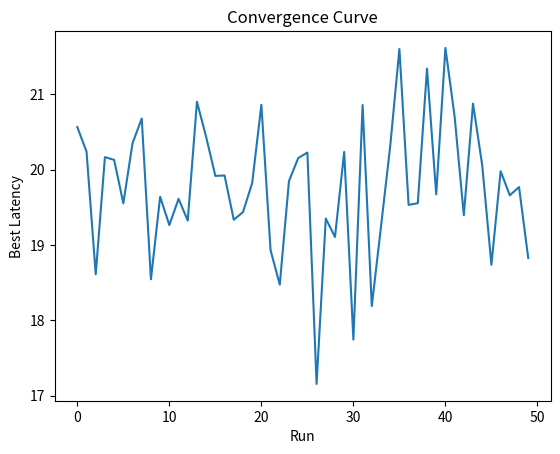

Generate this figure with matplotlib:
import random
import math
from matplotlib import pyplot as plt
import numpy as np


def levy_distribution(beta):
    sigma = (math.gamma(1 + beta) * math.sin(math.pi * beta / 2) / (math.gamma((1 + beta) / 2) * beta * 2 ** ((beta - 1) / 2))) ** (1 / beta)
    u = np.random.normal(0, sigma, size=1)[0]
    v = np.random.normal(0, 1, size=1)[0]
    step = u / abs(v) ** (1 / beta)
    return step

def levy_flight(current_pos, beta):
    step = levy_distribution(beta)
    return [(step+x[0],step+x[1]) for i, x in enumerate(current_pos)]

def average_latency(data_centers, user_locations):
    total_latency = 0
    for user in user_locations:
        nearest_data_center = min(data_centers, key=lambda dc: math.dist(list(dc), list(user)))
        total_latency += math.dist(list(nearest_data_center), list(user))
    return total_latency / len(user_locations)


def cuckoo_search(num_data_centers, num_cuckoos, max_iterations, beta, p_a,user_locations):
  """
  Cuckoo Search algorithm for data center placement.

  Args:
      num_data_centers: Number of data centers.
      num_cuckoos: Number of cuckoos (potential placements) in the population.
      max_iterations: Maximum number of iterations.
      beta: Levy flight parameter.
      p_a: Discovery rate of alien eggs.
      user_locations: A list of user location coordinates.

  Returns:
      The best data center placement configuration (list of coordinates).
  """

  # Generate random initial population of cuckoos (data center placements)
  population = [[(random.uniform(0, 100), random.uniform(0, 100)) for _ in range(num_data_centers)] for _ in range(num_cuckoos)]

  # Calculate fitness (average latency) for each cuckoo
  fitness = [average_latency(cuckoo, user_locations) for cuckoo in population]

  # Main loop
  for _ in range(max_iterations):
    # Lévy Flight for each cuckoo
    new_population = []
    for i in range(num_cuckoos):
      current_pos = population[i]
      new_pos = levy_flight(current_pos, beta)
      new_population.append(new_pos)

    # Calculate fitness for new cuckoos
    new_fitness = [average_latency(cuckoo, user_locations) for cuckoo in new_population]

    # Egg laying and replacement
    combined = list(zip(population, fitness))
    combined_new = list(zip(new_population, new_fitness))
    for i, (cuckoo, old_fitness) in enumerate(combined):
      if random.random() < p_a:
        # Replace with new cuckoo if fitness is better
        if new_fitness[i] < old_fitness:
          combined[i] = combined_new[i]

    # Update population and fitness
    population, fitness = zip(*combined)


  # Select the best cuckoo (placement with lowest average latency)
  best_index = fitness.index(min(fitness))
  return population[best_index]

# Parameters (adjust as needed)
num_data_centers = 5
num_cuckoos = 20
max_iterations = 50
beta = 1.5
p_a = 0.1  # Discovery rate of alien eggs

user_locations = []
for _ in range(100):
  user_locations.append([random.uniform(0, 100), random.uniform(0, 100)])  # Random X,Y coordinates


# Lists to store the best latency and placement found in each run
best_latencies = []
best_placements = []

# Run the Cuckoo Search 30 times
for _ in range(50):
    best_placement = cuckoo_search(num_data_centers, num_cuckoos, max_iterations, beta, p_a, user_locations)
    best_latency = average_latency(best_placement, user_locations)
    best_latencies.append(best_latency)
    best_placements.append(best_placement)

# Calculate and print the average of the best latencies
average_best_latency = sum(best_latencies) / len(best_latencies)
print(f"Average Best Latency: {average_best_latency}")


# Find and print the best placement
index_of_best_latency = best_latencies.index(min(best_latencies))
best_placement = best_placements[index_of_best_latency]
print(f"Best Data Center Placement: ")
for i, location in enumerate(best_placement):
  print(f"Data Center {i+1}: ({location[0]}, {location[1]})")

# Plot the convergence curve
plt.plot(best_latencies)
plt.xlabel('Run')
plt.ylabel('Best Latency')
plt.title('Convergence Curve')
plt.show()